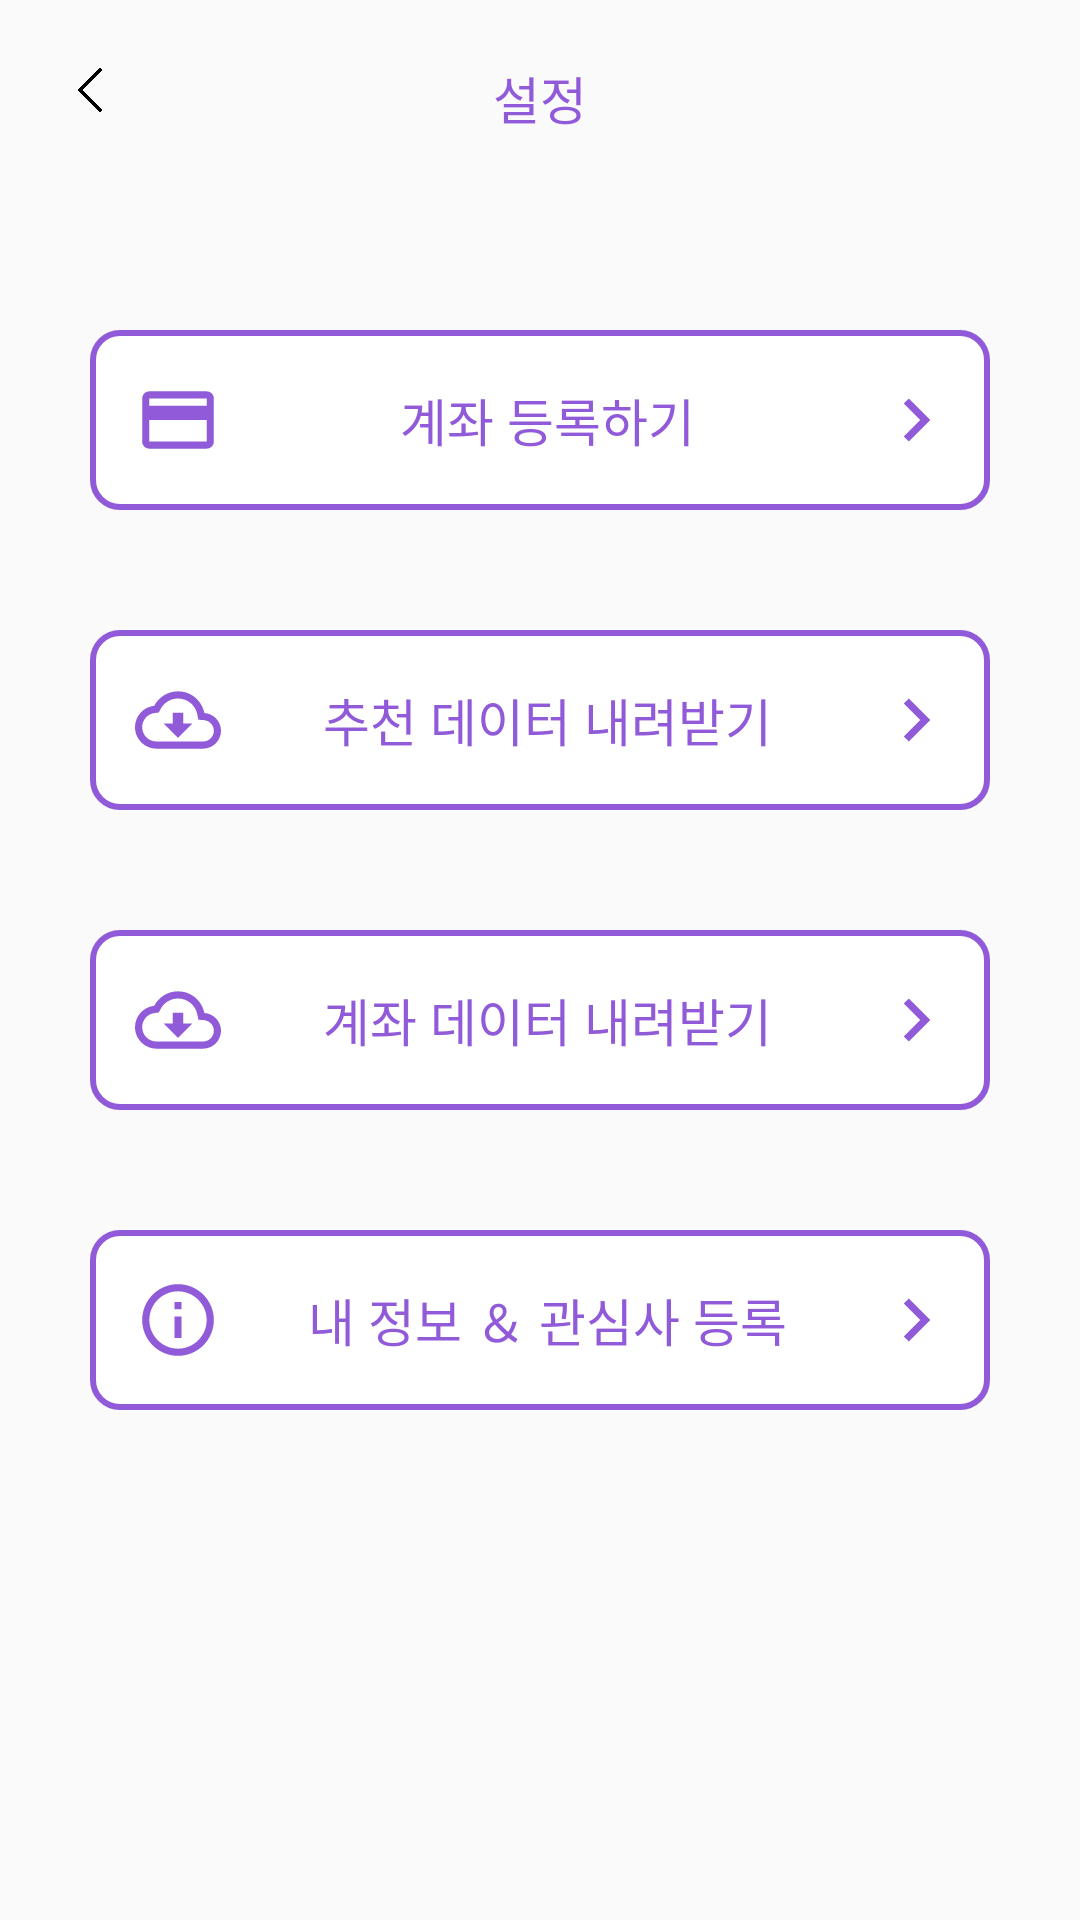

Android layout source for this screen:
<!-- AndroidManifest.xml: application theme AppTheme -->
<!-- res/layout/activity_detail_setting.xml -->
<?xml version="1.0" encoding="utf-8"?>
<LinearLayout xmlns:android="http://schemas.android.com/apk/res/android"
    android:layout_width="match_parent"
    android:layout_height="match_parent"
    android:orientation="vertical">

    <FrameLayout
        android:layout_width="match_parent"
        android:layout_height="90dp">

        <TextView
            android:layout_width="match_parent"
            android:layout_height="match_parent"
            android:layout_marginTop="20dp"
            android:fontFamily="@font/nanumsquareb"
            android:gravity="center_horizontal"

            android:text="설정"
            android:textColor="@color/mainColor"
            android:textSize="17dp" />

        <ImageButton
            android:id="@+id/setting_back_btn"
            android:layout_width="20dp"
            android:layout_height="20dp"
            android:layout_marginLeft="20dp"
            android:layout_marginTop="20dp"
            android:adjustViewBounds="true"
            android:background="@color/transparentColor"
            android:padding="2.5dp"
            android:scaleType="fitCenter"
            android:src="@drawable/back" />
    </FrameLayout>

    <LinearLayout
        android:layout_width="match_parent"
        android:layout_height="0dp"
        android:layout_marginLeft="30dp"
        android:layout_marginRight="30dp"
        android:layout_weight="9"
        android:orientation="vertical">

        <LinearLayout
            android:id="@+id/card_register_layout"
            android:layout_width="match_parent"

            android:layout_height="60dp"
            android:orientation="horizontal"
            android:background="@drawable/setting_button_background"
            android:layout_marginTop="20dp"
            android:layout_marginBottom="40dp"
            android:clickable="true">

            <ImageView
                android:layout_width="0dp"
                android:layout_height="50dp"
                android:layout_weight="0.4"
                android:layout_marginLeft="15dp"
                android:src="@drawable/ic_baseline_credit_card_24"
                android:layout_gravity="center"/>

            <TextView
                android:layout_width="0dp"
                android:layout_height="wrap_content"
                android:layout_weight="3"
                android:text="계좌 등록하기"
                android:textSize="17dp"
                android:textColor="@color/colorPurple"
                android:textAlignment="center"
                android:layout_gravity="center"/>

            <ImageView
                android:layout_width="0dp"
                android:layout_height="50dp"
                android:layout_weight="0.4"
                android:layout_marginRight="10dp"
                android:src="@drawable/ic_baseline_chevron_right_24"
                android:layout_gravity="center"/>

        </LinearLayout>

        <LinearLayout
            android:id="@+id/recommendation_data_csv_layout"
            android:layout_width="match_parent"
            android:layout_height="60dp"
            android:orientation="horizontal"
            android:background="@drawable/setting_button_background"
            android:layout_marginBottom="40dp"
            android:clickable="true">

            <ImageView
                android:layout_width="0dp"
                android:layout_height="50dp"
                android:layout_weight="0.4"
                android:layout_marginLeft="15dp"
                android:src="@drawable/ic_outline_cloud_download_24"
                android:layout_gravity="center"/>

            <TextView
                android:layout_width="0dp"
                android:layout_height="wrap_content"
                android:layout_weight="3"
                android:text="추천 데이터 내려받기"
                android:textSize="17dp"
                android:textColor="@color/colorPurple"
                android:textAlignment="center"
                android:layout_gravity="center"/>

            <ImageView
                android:layout_width="0dp"
                android:layout_height="50dp"
                android:layout_weight="0.4"
                android:layout_marginRight="10dp"
                android:src="@drawable/ic_baseline_chevron_right_24"
                android:layout_gravity="center"/>

        </LinearLayout>

        <LinearLayout
            android:id="@+id/card_data_csv_layout"
            android:layout_width="match_parent"
            android:layout_height="60dp"
            android:orientation="horizontal"
            android:background="@drawable/setting_button_background"
            android:layout_marginBottom="40dp"
            android:clickable="true">

            <ImageView
                android:layout_width="0dp"
                android:layout_height="50dp"
                android:layout_weight="0.4"
                android:layout_marginLeft="15dp"
                android:src="@drawable/ic_outline_cloud_download_24"
                android:layout_gravity="center"/>

            <TextView
                android:layout_width="0dp"
                android:layout_height="wrap_content"
                android:layout_weight="3"
                android:text="계좌 데이터 내려받기"
                android:textSize="17dp"
                android:textColor="@color/colorPurple"
                android:textAlignment="center"
                android:layout_gravity="center"/>

            <ImageView
                android:layout_width="0dp"
                android:layout_height="50dp"
                android:layout_weight="0.4"
                android:layout_marginRight="10dp"
                android:src="@drawable/ic_baseline_chevron_right_24"
                android:layout_gravity="center"/>

        </LinearLayout>

        <LinearLayout
            android:id="@+id/survey_layout"
            android:layout_width="match_parent"
            android:layout_height="60dp"
            android:orientation="horizontal"
            android:background="@drawable/setting_button_background"
            android:layout_marginBottom="40dp"
            android:clickable="true">

            <ImageView
                android:layout_width="0dp"
                android:layout_height="50dp"
                android:layout_gravity="center"
                android:layout_weight="0.4"
                android:layout_marginLeft="15dp"
                android:src="@drawable/ic_outline_info_24" />

            <TextView
                android:layout_width="0dp"
                android:layout_height="wrap_content"
                android:layout_weight="3"
                android:text="내 정보 ＆ 관심사 등록"
                android:textSize="17dp"
                android:textColor="@color/colorPurple"
                android:textAlignment="center"
                android:layout_gravity="center"/>

            <ImageView
                android:layout_width="0dp"
                android:layout_height="50dp"
                android:layout_weight="0.4"
                android:layout_marginRight="10dp"
                android:src="@drawable/ic_baseline_chevron_right_24"
                android:layout_gravity="center"/>

        </LinearLayout>

    </LinearLayout>

</LinearLayout>
<!-- resources referenced by this layout -->
<resources>
  <color name="colorPurple">#905ad9</color>
  <color name="mainColor">#905ad9</color>
  <color name="transparentColor">#00000000</color>
  <!-- drawable back: png bitmap (drawable, 5822 bytes) -->
  <!-- drawable ic_baseline_chevron_right_24 (drawable) -->
  <vector xmlns:android="http://schemas.android.com/apk/res/android"
      android:width="24dp"
      android:height="24dp"
      android:viewportWidth="24"
      android:viewportHeight="24"
      android:tint="@color/colorPurple">
    <path
        android:fillColor="@android:color/white"
        android:pathData="M10,6L8.59,7.41 13.17,12l-4.58,4.59L10,18l6,-6z"/>
  </vector>
  <!-- drawable ic_baseline_credit_card_24 (drawable) -->
  <vector android:height="24dp" android:tint="@color/colorPurple"
      android:viewportHeight="24" android:viewportWidth="24"
      android:width="24dp" xmlns:android="http://schemas.android.com/apk/res/android">
      <path android:fillColor="@color/colorPurple" android:pathData="M20,4L4,4c-1.11,0 -1.99,0.89 -1.99,2L2,18c0,1.11 0.89,2 2,2h16c1.11,0 2,-0.89 2,-2L22,6c0,-1.11 -0.89,-2 -2,-2zM20,18L4,18v-6h16v6zM20,8L4,8L4,6h16v2z"/>
  </vector>
  <!-- drawable ic_outline_cloud_download_24 (drawable) -->
  <vector xmlns:android="http://schemas.android.com/apk/res/android"
      android:width="24dp"
      android:height="24dp"
      android:viewportWidth="24"
      android:viewportHeight="24"
      android:tint="@color/colorPurple">
    <path
        android:fillColor="@android:color/white"
        android:pathData="M19.35,10.04C18.67,6.59 15.64,4 12,4 9.11,4 6.6,5.64 5.35,8.04 2.34,8.36 0,10.91 0,14c0,3.31 2.69,6 6,6h13c2.76,0 5,-2.24 5,-5 0,-2.64 -2.05,-4.78 -4.65,-4.96zM19,18L6,18c-2.21,0 -4,-1.79 -4,-4 0,-2.05 1.53,-3.76 3.56,-3.97l1.07,-0.11 0.5,-0.95C8.08,7.14 9.94,6 12,6c2.62,0 4.88,1.86 5.39,4.43l0.3,1.5 1.53,0.11c1.56,0.1 2.78,1.41 2.78,2.96 0,1.65 -1.35,3 -3,3zM13.45,10h-2.9v3L8,13l4,4 4,-4h-2.55z"/>
  </vector>
  <!-- drawable ic_outline_info_24 (drawable) -->
  <vector xmlns:android="http://schemas.android.com/apk/res/android"
      android:width="24dp"
      android:height="24dp"
      android:viewportWidth="24"
      android:viewportHeight="24"
      android:tint="@color/colorPurple">
    <path
        android:fillColor="@android:color/white"
        android:pathData="M11,7h2v2h-2zM11,11h2v6h-2zM12,2C6.48,2 2,6.48 2,12s4.48,10 10,10 10,-4.48 10,-10S17.52,2 12,2zM12,20c-4.41,0 -8,-3.59 -8,-8s3.59,-8 8,-8 8,3.59 8,8 -3.59,8 -8,8z"/>
  </vector>
  <!-- drawable setting_button_background (drawable-xxxhdpi) -->
  <?xml version="1.0" encoding="utf-8"?>
  <shape xmlns:android="http://schemas.android.com/apk/res/android"
      android:padding="10dp"
      android:shape="rectangle" >
      <solid android:color="@color/white" />
      <corners
          android:bottomLeftRadius="9dp"
          android:bottomRightRadius="9dp"
          android:topLeftRadius="9dp"
          android:topRightRadius="9dp" />
      <stroke
          android:width="2dp"
          android:color="@color/colorPurple"/>
  </shape>
  <style name="AppTheme" parent="Theme.AppCompat.Light.DarkActionBar">
          
          <item name="colorPrimary">@color/colorPrimary</item>
          <item name="colorPrimaryDark">@color/colorPrimaryDark</item>
          <item name="colorAccent">@color/colorAccent</item>
  
          
          <item name="windowActionBar">false</item>
          <item name="windowNoTitle">true</item>
  
      </style>
  <color name="white">#ffffff</color>
  <color name="colorPrimary">#6200EE</color>
  <color name="colorPrimaryDark">#3700B3</color>
  <color name="colorAccent">#03DAC5</color>
</resources>
